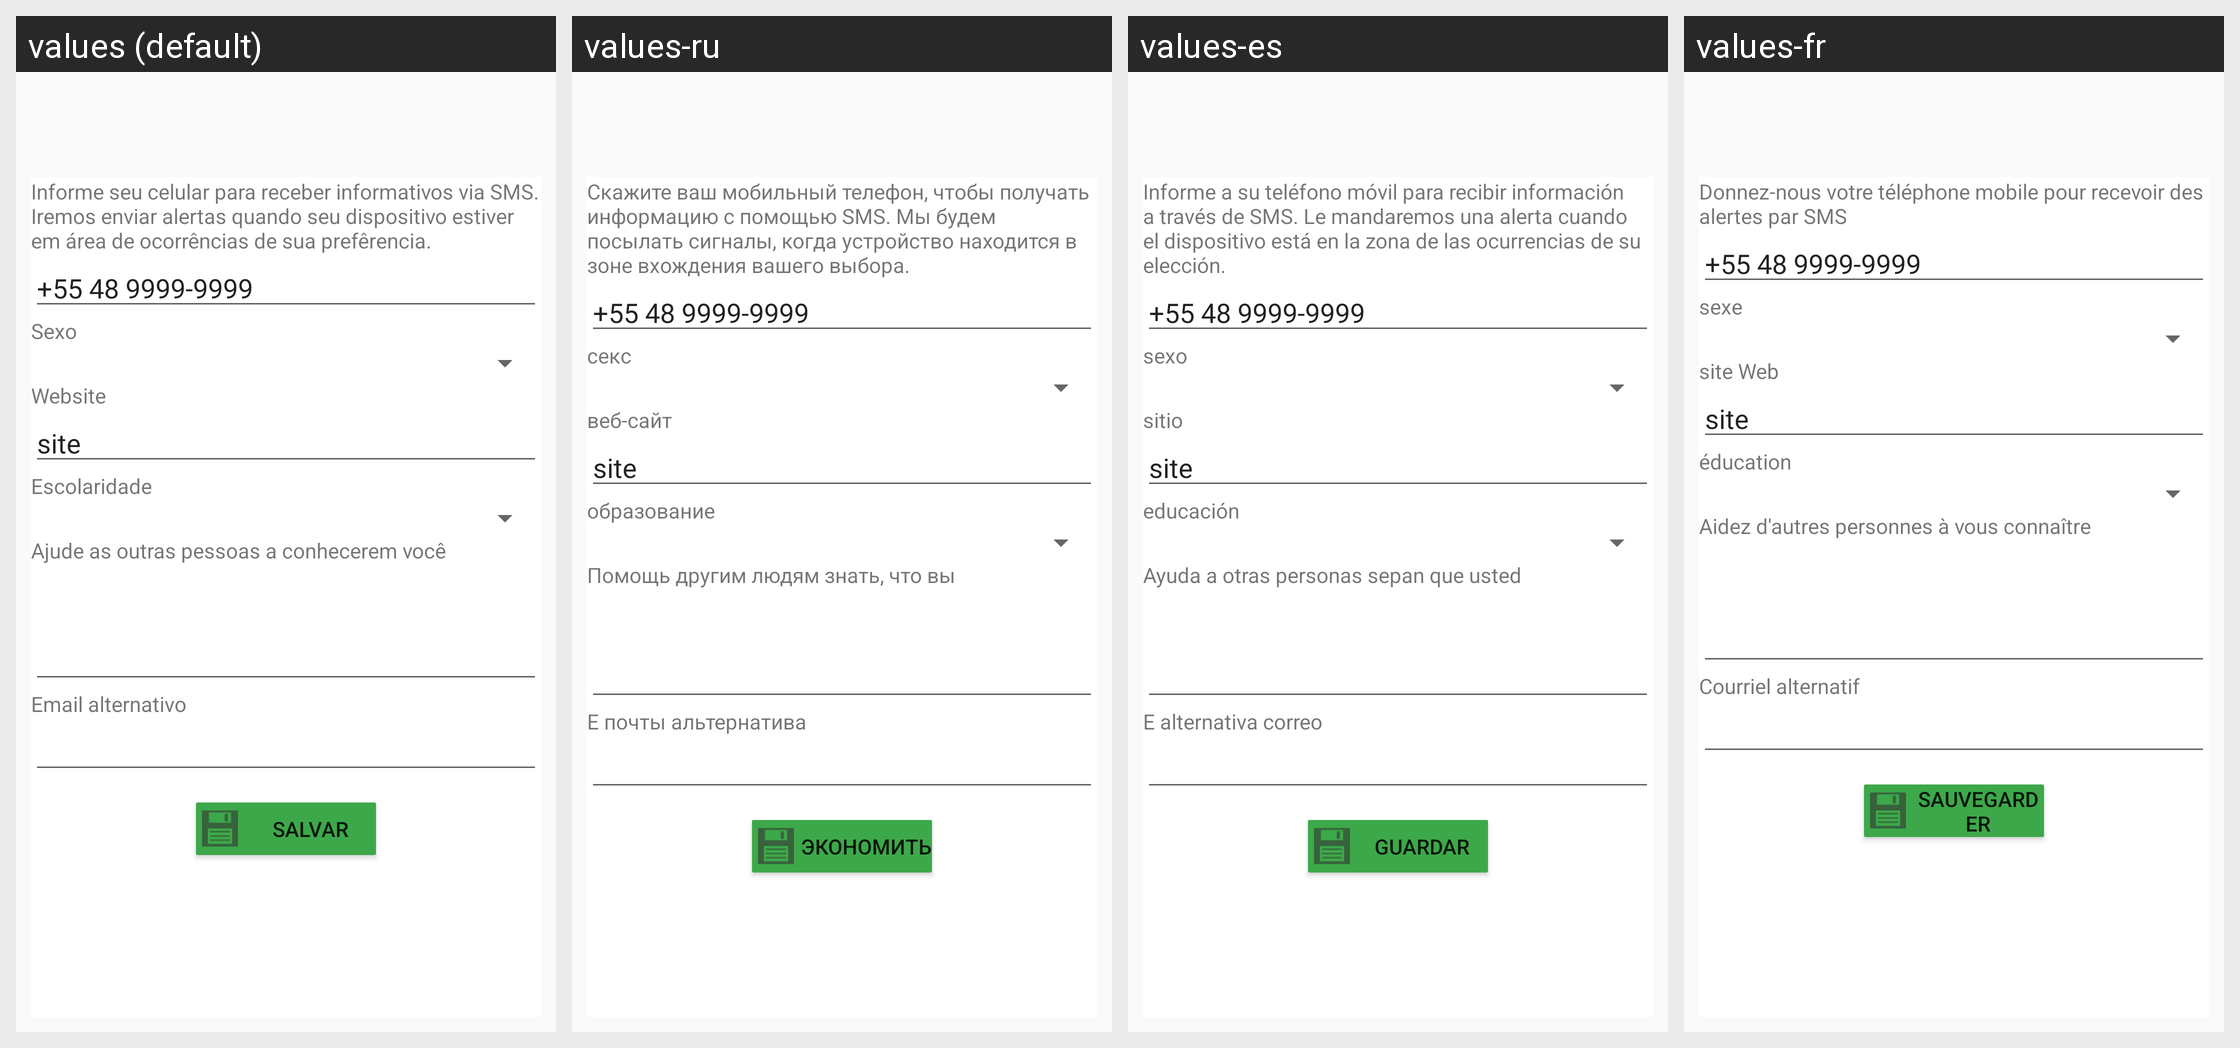

Locale-by-locale string values for the Android screen shown in this grid:
Android screen res/layout/content_activity_config.xml rendered under 4 locales, left to right: values (default), values-ru, values-es, values-fr. Device: Nexus 5 (rendered at 1080×1920; each locale shown at half size, 540×960, under a caption strip naming it); theme AppTheme.
Other locales in the repository, not shown: values-en.
Strings drawn on this screen, with the default value and each locale's value (text and hints the layout hard-codes, and strings that could not be matched under every locale, appear in the picture but are not listed):

informe_seu_celular_para_receber_informativos_via_sms_iremos_enviar_alertas_quando_seu_dispositivo_estiver_em_rea_de_ocorr_ncias_de_sua_pref_rencia
  values: Informe seu celular para receber informativos via SMS. Iremos enviar alertas quando seu dispositivo estiver em área de ocorrências de sua prefêrencia.
  values-ru: Скажите ваш мобильный телефон, чтобы получать информацию с помощью SMS. Мы будем посылать сигналы, когда устройство находится в зоне вхождения вашего выбора.
  values-es: Informe a su teléfono móvil para recibir información a través de SMS. Le mandaremos una alerta cuando el dispositivo está en la zona de las ocurrencias de su elección.
  values-fr: Donnez-nous votre téléphone mobile pour recevoir des alertes par SMS

sexo
  values: Sexo
  values-ru: секс
  values-es: sexo
  values-fr: sexe

website
  values: Website
  values-ru: веб-сайт
  values-es: sitio
  values-fr: site Web

escolaridade
  values: Escolaridade
  values-ru: образование
  values-es: educación
  values-fr: éducation

bio_config
  values: Ajude as outras pessoas a conhecerem você
  values-ru: Помощь другим людям знать, что вы
  values-es: Ayuda a otras personas sepan que usted
  values-fr: Aidez d'autres personnes à vous connaître

email_alternativo
  values: Email alternativo
  values-ru: E почты альтернатива
  values-es: E alternativa correo
  values-fr: Courriel alternatif

salvar
  values: Salvar
  values-ru: экономить
  values-es: Guardar
  values-fr: Sauvegarder
